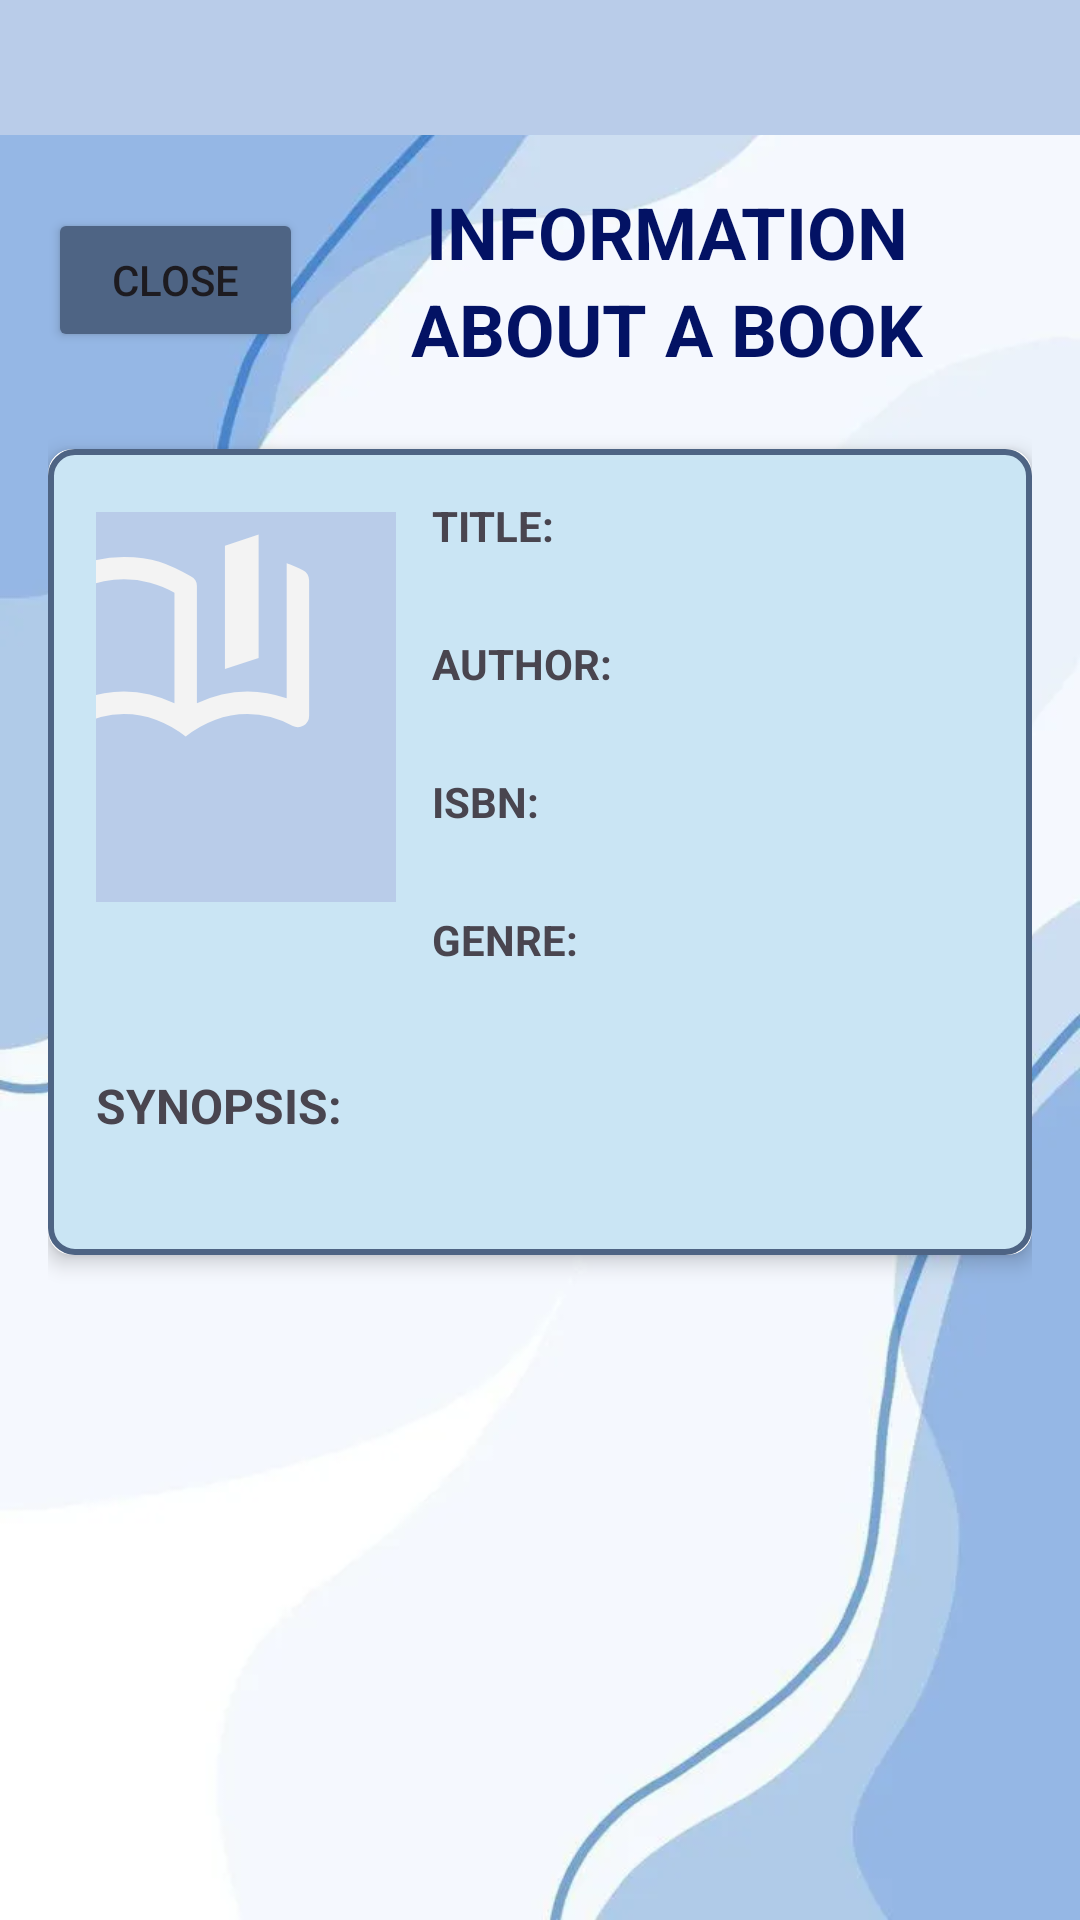

The Android layout XML behind this screen, and the referenced resources:
<!-- AndroidManifest.xml: application theme Theme.BookJounal -->
<!-- res/layout/fragment_show_book_info.xml -->
<?xml version="1.0" encoding="utf-8"?>
<FrameLayout xmlns:android="http://schemas.android.com/apk/res/android"
    xmlns:app="http://schemas.android.com/apk/res-auto"
    xmlns:tools="http://schemas.android.com/tools"
    android:layout_width="match_parent"
    android:layout_height="match_parent"
    android:background="@drawable/fondo2"
    tools:context=".fragments.books.ShowBookInfoFragment">

    <LinearLayout
        android:layout_width="match_parent"
        android:layout_height="match_parent"
        android:orientation="vertical">

        
        <LinearLayout
            android:layout_width="match_parent"
            android:layout_height="45dp"
            android:background="@color/not_use_space"
            android:orientation="vertical" />

        <LinearLayout
            android:layout_width="match_parent"
            android:layout_height="match_parent"
            android:orientation="vertical"
            android:padding="16dp"
            android:paddingTop="56dp">

            
            <LinearLayout
                android:layout_width="match_parent"
                android:layout_height="wrap_content"
                android:orientation="horizontal"
                android:gravity="center_vertical"
                android:layout_marginBottom="16dp">

                <Button
                    android:id="@+id/btnCloseBookInfo"
                    android:layout_width="85dp"
                    android:layout_height="wrap_content"
                    android:backgroundTint="@color/border_blue"
                    android:text="@string/close_value" />

                <LinearLayout
                    android:layout_width="0dp"
                    android:layout_height="wrap_content"
                    android:layout_weight="1"
                    android:gravity="center"
                    android:orientation="vertical">

                    <TextView
                        android:layout_width="wrap_content"
                        android:layout_height="wrap_content"
                        android:text="@string/new_book_title2"
                        android:textColor="#031264"
                        android:textSize="24sp"
                        android:textStyle="bold" />

                    <TextView
                        android:layout_width="wrap_content"
                        android:layout_height="wrap_content"
                        android:text="@string/book_info_title1"
                        android:textColor="#031264"
                        android:textSize="24sp"
                        android:textStyle="bold" />
                </LinearLayout>
            </LinearLayout>

            <ScrollView
                android:layout_width="match_parent"
                android:layout_height="match_parent">

                <androidx.cardview.widget.CardView
                    android:layout_width="match_parent"
                    android:layout_height="wrap_content"
                    android:layout_marginTop="8dp"
                    app:cardElevation="4dp"
                    app:cardCornerRadius="8dp">

                    <LinearLayout
                        android:layout_width="match_parent"
                        android:layout_height="wrap_content"
                        android:background="@drawable/border"
                        android:orientation="vertical"
                        android:padding="16dp">

                        
                        <LinearLayout
                            android:layout_width="match_parent"
                            android:layout_height="wrap_content"
                            android:orientation="horizontal"
                            android:layout_marginBottom="16dp">

                            
                            <LinearLayout
                                android:layout_width="100dp"
                                android:layout_height="140dp"
                                android:gravity="center">

                                <ImageView
                                    android:id="@+id/image2"
                                    android:layout_width="match_parent"
                                    android:layout_height="130dp"
                                    android:background="@color/not_use_space"
                                    android:src="@drawable/book_ribbon_24dp"
                                    android:scaleType="centerCrop" />
                            </LinearLayout>

                            
                            <LinearLayout
                                android:layout_width="0dp"
                                android:layout_height="wrap_content"
                                android:layout_weight="1"
                                android:layout_marginStart="12dp"
                                android:orientation="vertical">

                                <TextView
                                    android:layout_width="wrap_content"
                                    android:layout_height="wrap_content"
                                    android:text="@string/title_tv"
                                    android:textStyle="bold"
                                    android:textSize="14sp" />

                                <TextView
                                    android:id="@+id/tvTitel"
                                    android:layout_width="match_parent"
                                    android:layout_height="wrap_content"
                                    android:layout_marginBottom="8dp"
                                    android:maxLines="2"
                                    android:ellipsize="end" />

                                <TextView
                                    android:layout_width="wrap_content"
                                    android:layout_height="wrap_content"
                                    android:text="@string/author_tv"
                                    android:textStyle="bold"
                                    android:textSize="14sp" />

                                <TextView
                                    android:id="@+id/tvAutor"
                                    android:layout_width="match_parent"
                                    android:layout_height="wrap_content"
                                    android:layout_marginBottom="8dp"
                                    android:maxLines="2"
                                    android:ellipsize="end" />

                                <TextView
                                    android:layout_width="wrap_content"
                                    android:layout_height="wrap_content"
                                    android:text="@string/isbn_tv"
                                    android:textStyle="bold"
                                    android:textSize="14sp" />

                                <TextView
                                    android:id="@+id/tvISBN"
                                    android:layout_width="match_parent"
                                    android:layout_height="wrap_content"
                                    android:layout_marginBottom="8dp" />

                                <TextView
                                    android:layout_width="wrap_content"
                                    android:layout_height="wrap_content"
                                    android:text="@string/genre_tv"
                                    android:textStyle="bold"
                                    android:textSize="14sp" />

                                <TextView
                                    android:id="@+id/tvGenre"
                                    android:layout_width="match_parent"
                                    android:layout_height="wrap_content" />
                            </LinearLayout>
                        </LinearLayout>

                        
                        <TextView
                            android:layout_width="wrap_content"
                            android:layout_height="wrap_content"
                            android:text="@string/sinopsis_tv"
                            android:textStyle="bold"
                            android:textSize="16sp"
                            android:layout_marginBottom="4dp" />

                        <TextView
                            android:id="@+id/tvSinopsis"
                            android:layout_width="match_parent"
                            android:layout_height="wrap_content"
                            android:lineSpacingExtra="2dp" />
                    </LinearLayout>
                </androidx.cardview.widget.CardView>
            </ScrollView>
        </LinearLayout>
    </LinearLayout>
</FrameLayout>
<!-- resources referenced by this layout -->
<resources>
  <color name="border_blue">#4e6484</color>
  <color name="not_use_space">#b9cce9</color>
  <!-- drawable book_ribbon_24dp (drawable) -->
  <vector xmlns:android="http://schemas.android.com/apk/res/android"
      android:width="16dp"
      android:height="16dp"
      android:viewportWidth="1390"
      android:viewportHeight="1390">
    <path
        android:pathData="M440,682v-394q-41,-24 -87,-36t-93,-12q-36,0 -71.5,7T120,268v396q35,-12 69.5,-18t70.5,-6q47,0 91.5,10.5T440,682ZM480,800q-48,-38 -104,-59t-116,-21q-42,0 -82.5,11T100,762q-21,11 -40.5,-1T40,726v-482q0,-11 5.5,-21T62,208q46,-24 96,-36t102,-12q74,0 126,17t112,52q11,6 16.5,14t5.5,21v418q44,-21 88.5,-31.5T700,640q36,0 70.5,6t69.5,18v-481q15,5 29.5,11t28.5,14q11,5 16.5,15t5.5,21v482q0,23 -19.5,35t-40.5,1q-37,-20 -77.5,-31T700,720q-60,0 -116,21t-104,59ZM620,560v-440l120,-40v440l-120,40ZM280,461Z"
        android:fillColor="#F3F3F3"/>
  </vector>
  <!-- drawable border (drawable) -->
  <?xml version="1.0" encoding="utf-8"?>
  <shape xmlns:android="http://schemas.android.com/apk/res/android">
      
      <solid android:color="@color/background_blue"/>
  
      
      <stroke
          android:width="2dp"
          android:color="@color/border_blue"/>
  
      
      <corners android:radius="8dp"/>
  
      
      <padding
          android:left="4dp"
          android:top="4dp"
          android:right="4dp"
          android:bottom="4dp"/>
  </shape>
  <!-- drawable fondo2: webp bitmap (drawable, 12068 bytes) -->
  <string name="author_tv">AUTHOR:</string>
  <string name="book_info_title1">ABOUT A BOOK</string>
  <string name="close_value">Close</string>
  <string name="genre_tv">GENRE:</string>
  <string name="isbn_tv" translatable="false">ISBN:</string>
  <string name="new_book_title2">INFORMATION</string>
  <string name="sinopsis_tv">SYNOPSIS:</string>
  <string name="title_tv">TITLE:</string>
  <style name="Theme.BookJounal" parent="Base.Theme.BookJounal" />
  <color name="background_blue">#cae5f4</color>
  <style name="Base.Theme.BookJounal" parent="Theme.Material3.DayNight.NoActionBar">
          
          
      </style>
</resources>
